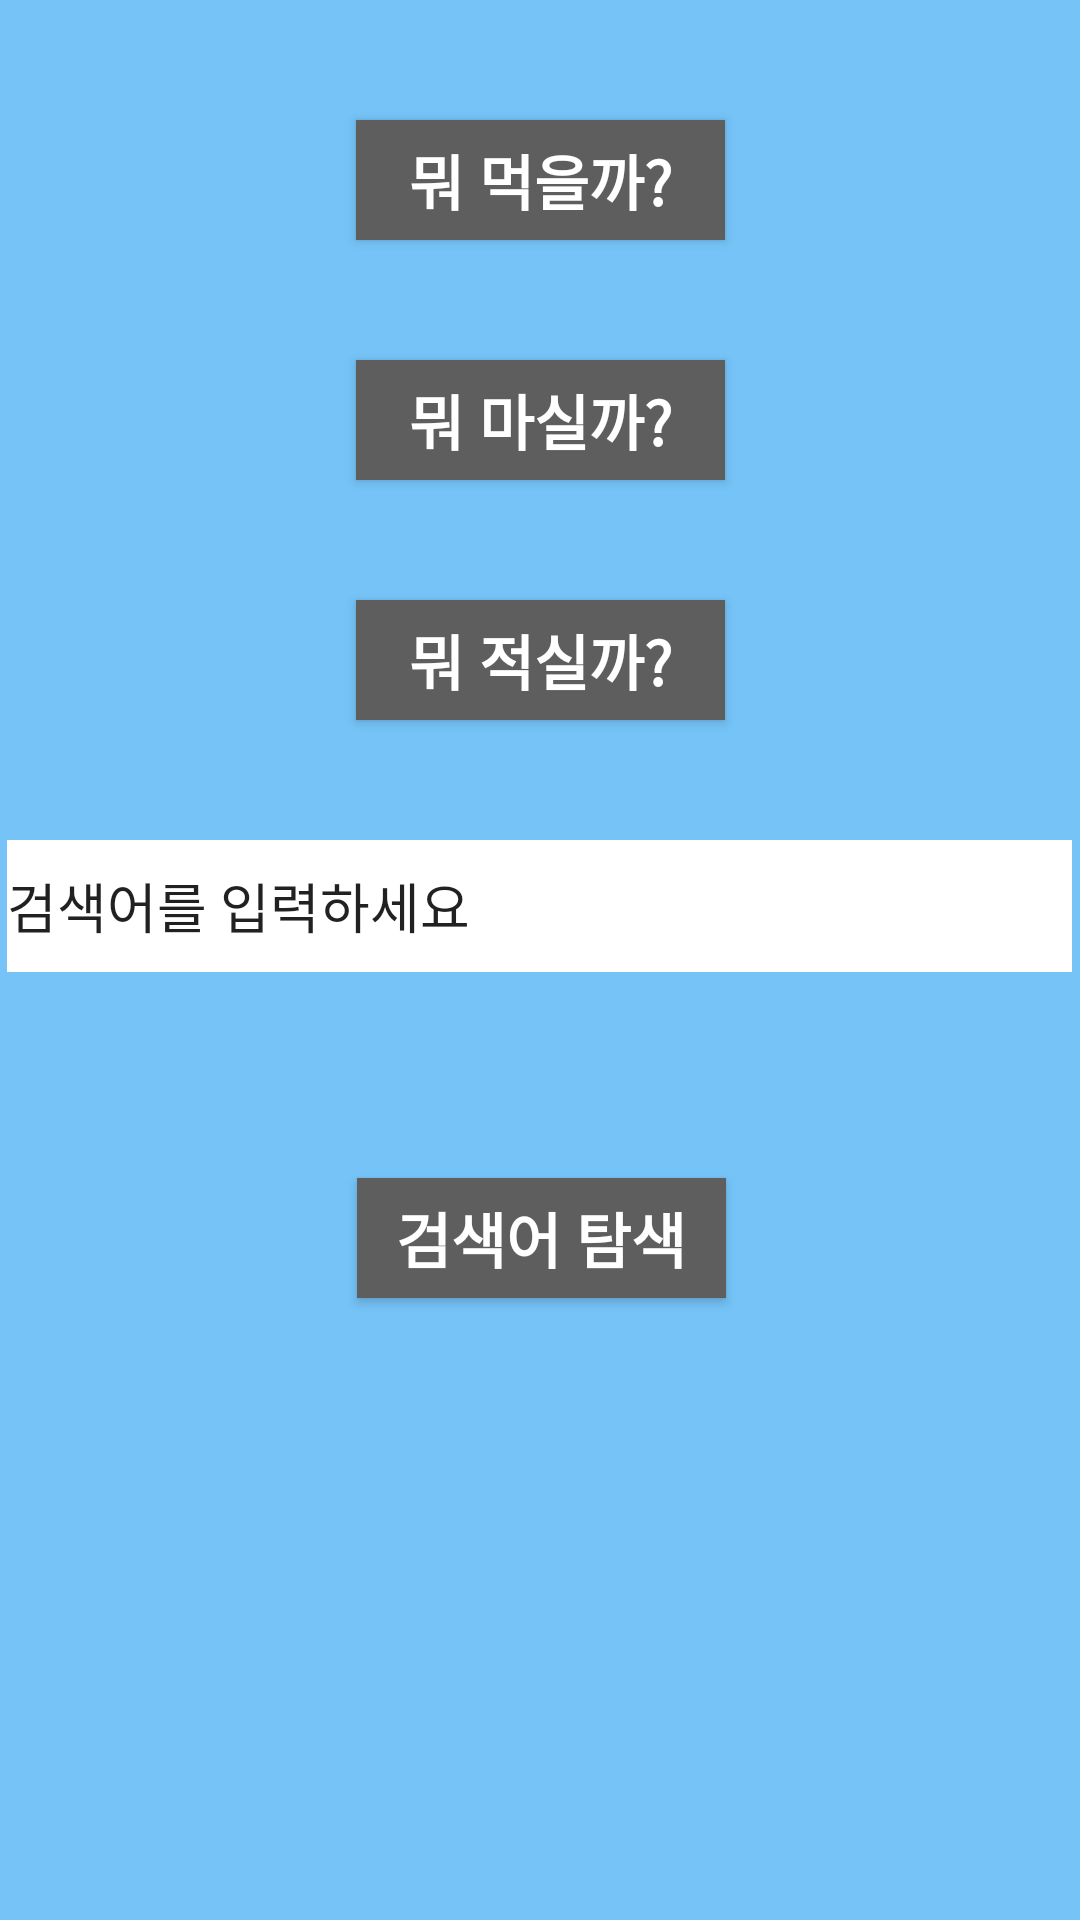

Android layout source for this screen:
<!-- AndroidManifest.xml: application theme AppTheme -->
<!-- res/layout/activity_quicksolve.xml -->
<?xml version="1.0" encoding="utf-8"?>
<android.support.constraint.ConstraintLayout xmlns:android="http://schemas.android.com/apk/res/android"
    xmlns:app="http://schemas.android.com/apk/res-auto"
    xmlns:tools="http://schemas.android.com/tools"
    android:layout_width="fill_parent"
    android:layout_height="fill_parent"
    android:background="#75c3f7"
    tools:context=".quicksolve">

    <Button
        android:id="@+id/button01"
        android:layout_width="123dp"
        android:layout_height="40dp"
        android:layout_alignParentTop="true"
        android:layout_centerHorizontal="true"
        android:layout_marginEnd="8dp"
        android:layout_marginStart="8dp"
        android:layout_marginTop="40dp"
        android:background="#5e5e5e"
        android:text="뭐 먹을까?"
        android:textColor="@android:color/background_light"
        android:textSize="20dp"
        android:textStyle="bold"
        app:layout_constraintEnd_toEndOf="parent"
        app:layout_constraintStart_toStartOf="parent"
        app:layout_constraintTop_toTopOf="parent" />

    <Button
        android:id="@+id/button02"
        android:layout_width="123dp"
        android:layout_height="40dp"
        android:layout_alignBottom="@+id/button03"
        android:layout_alignStart="@+id/button03"
        android:layout_marginEnd="8dp"
        android:layout_marginStart="8dp"
        android:layout_marginTop="40dp"
        android:background="#5e5e5e"
        android:text="뭐 마실까?"
        android:textColor="@android:color/background_light"
        android:textSize="20dp"
        android:textStyle="bold"
        app:layout_constraintEnd_toEndOf="parent"
        app:layout_constraintStart_toStartOf="parent"
        app:layout_constraintTop_toBottomOf="@+id/button01" />

    <Button
        android:id="@+id/button03"
        android:layout_width="123dp"
        android:layout_height="40dp"
        android:layout_alignStart="@+id/button04"
        android:layout_below="@+id/button01"
        android:layout_marginEnd="8dp"
        android:layout_marginStart="8dp"
        android:layout_marginTop="40dp"
        android:background="#5e5e5e"
        android:text="뭐 적실까?"
        android:textColor="@android:color/background_light"
        android:textSize="20dp"
        android:textStyle="bold"
        app:layout_constraintEnd_toEndOf="parent"
        app:layout_constraintStart_toStartOf="parent"
        app:layout_constraintTop_toBottomOf="@+id/button02" />

    <EditText
        android:id="@+id/editText01"
        android:layout_width="355dp"
        android:layout_height="44dp"
        android:layout_above="@+id/button04"
        android:layout_centerHorizontal="true"
        android:layout_marginEnd="8dp"
        android:layout_marginStart="8dp"
        android:layout_marginTop="40dp"
        android:background="#ffffff"
        android:ems="10"
        android:inputType="textPersonName"
        android:text="검색어를 입력하세요"
        app:layout_constraintEnd_toEndOf="parent"
        app:layout_constraintHorizontal_bias="0.538"
        app:layout_constraintStart_toStartOf="parent"
        app:layout_constraintTop_toBottomOf="@+id/button03" />

    <Button
        android:id="@+id/button04"
        android:layout_width="123dp"
        android:layout_height="40dp"
        android:layout_alignParentBottom="true"
        android:layout_centerHorizontal="true"
        android:layout_marginBottom="48dp"
        android:layout_marginEnd="8dp"
        android:layout_marginStart="8dp"
        android:layout_marginTop="20dp"
        android:background="#5e5e5e"
        android:text="검색어 탐색"
        android:textColor="@android:color/background_light"
        android:textSize="20dp"
        android:textStyle="bold"
        app:layout_constraintBottom_toBottomOf="parent"
        app:layout_constraintEnd_toEndOf="parent"
        app:layout_constraintHorizontal_bias="0.502"
        app:layout_constraintStart_toStartOf="parent"
        app:layout_constraintTop_toBottomOf="@+id/editText01"
        app:layout_constraintVertical_bias="0.234" />

</android.support.constraint.ConstraintLayout>
<!-- resources referenced by this layout -->
<resources>
  <style name="AppTheme" parent="Theme.AppCompat.Light.DarkActionBar">
          
          <item name="colorPrimary">#3498db</item>
          <item name="colorPrimaryDark">@color/colorPrimaryDark</item>
          <item name="colorAccent">@color/colorAccent</item>
          
          <item name="windowNoTitle">false</item>
      </style>
  <!-- not gathered from this repository: default colours our renderer supplied (Android Studio template values) -->
  <color name="colorPrimaryDark">#FF3700B3</color>
  <color name="colorAccent">#FF03DAC5</color>
</resources>
